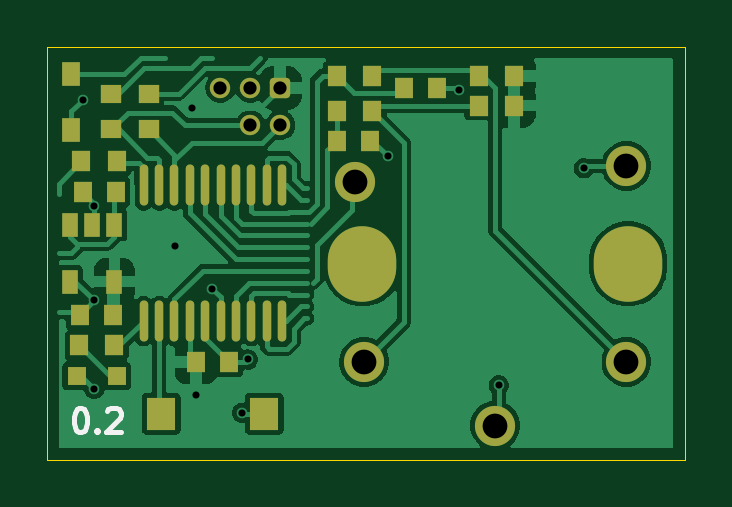
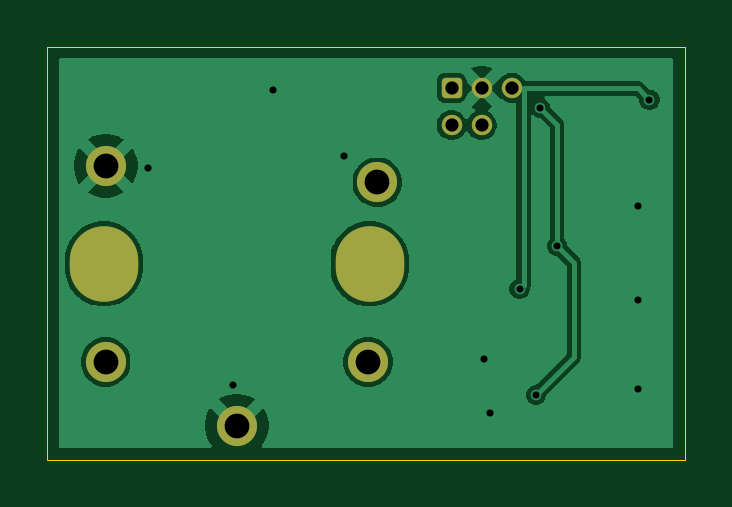
Circuit board: 11 layer files. Board 27.0 x 17.5 mm.
- bottom_copper: vm_rotary_button_0.2-B_Cu.gbl (19933 bytes)
- bottom_mask: vm_rotary_button_0.2-B_Mask.gbs (1487 bytes)
- paste: vm_rotary_button_0.2-B_Paste.gbp (473 bytes)
- bottom_silk: vm_rotary_button_0.2-B_Silkscreen.gbo (474 bytes)
- outline: vm_rotary_button_0.2-Edge_Cuts.gm1 (608 bytes)
- top_copper: vm_rotary_button_0.2-F_Cu.gtl (42819 bytes)
- top_mask: vm_rotary_button_0.2-F_Mask.gts (3266 bytes)
- paste: vm_rotary_button_0.2-F_Paste.gtp (2252 bytes)
- top_silk: vm_rotary_button_0.2-F_Silkscreen.gto (2038 bytes)
- drill: vm_rotary_button_0.2-NPTH.drl (269 bytes)
- drill: vm_rotary_button_0.2-PTH.drl (883 bytes)

=== bottom_copper: vm_rotary_button_0.2-B_Cu.gbl (19933 bytes, source omitted) ===
=== bottom_mask: vm_rotary_button_0.2-B_Mask.gbs (1487 bytes, source withheld) ===
=== paste: vm_rotary_button_0.2-B_Paste.gbp ===
%TF.GenerationSoftware,KiCad,Pcbnew,9.0.0*%
%TF.CreationDate,2025-03-28T14:33:02+00:00*%
%TF.ProjectId,vm_rotary_button_0.2,766d5f72-6f74-4617-9279-5f627574746f,v0.2*%
%TF.SameCoordinates,PX5742de0PY47868c0*%
%TF.FileFunction,Paste,Bot*%
%TF.FilePolarity,Positive*%
%FSLAX45Y45*%
G04 Gerber Fmt 4.5, Leading zero omitted, Abs format (unit mm)*
G04 Created by KiCad (PCBNEW 9.0.0) date 2025-03-28 14:33:02*
%MOMM*%
%LPD*%
G01*
G04 APERTURE LIST*
G04 APERTURE END LIST*
M02*

=== bottom_silk: vm_rotary_button_0.2-B_Silkscreen.gbo ===
%TF.GenerationSoftware,KiCad,Pcbnew,9.0.0*%
%TF.CreationDate,2025-03-28T14:33:02+00:00*%
%TF.ProjectId,vm_rotary_button_0.2,766d5f72-6f74-4617-9279-5f627574746f,v0.2*%
%TF.SameCoordinates,PX5742de0PY47868c0*%
%TF.FileFunction,Legend,Bot*%
%TF.FilePolarity,Positive*%
%FSLAX45Y45*%
G04 Gerber Fmt 4.5, Leading zero omitted, Abs format (unit mm)*
G04 Created by KiCad (PCBNEW 9.0.0) date 2025-03-28 14:33:02*
%MOMM*%
%LPD*%
G01*
G04 APERTURE LIST*
G04 APERTURE END LIST*
M02*

=== outline: vm_rotary_button_0.2-Edge_Cuts.gm1 ===
%TF.GenerationSoftware,KiCad,Pcbnew,9.0.0*%
%TF.CreationDate,2025-03-28T14:33:02+00:00*%
%TF.ProjectId,vm_rotary_button_0.2,766d5f72-6f74-4617-9279-5f627574746f,v0.2*%
%TF.SameCoordinates,PX5742de0PY47868c0*%
%TF.FileFunction,Profile,NP*%
%FSLAX45Y45*%
G04 Gerber Fmt 4.5, Leading zero omitted, Abs format (unit mm)*
G04 Created by KiCad (PCBNEW 9.0.0) date 2025-03-28 14:33:02*
%MOMM*%
%LPD*%
G01*
G04 APERTURE LIST*
%TA.AperFunction,Profile*%
%ADD10C,0.050000*%
%TD*%
G04 APERTURE END LIST*
D10*
X-1350000Y875000D02*
X1350000Y875000D01*
X1350000Y-875000D01*
X-1350000Y-875000D01*
X-1350000Y875000D01*
M02*

=== top_copper: vm_rotary_button_0.2-F_Cu.gtl (42819 bytes, source omitted) ===
=== top_mask: vm_rotary_button_0.2-F_Mask.gts ===
%TF.GenerationSoftware,KiCad,Pcbnew,9.0.0*%
%TF.CreationDate,2025-03-28T14:33:02+00:00*%
%TF.ProjectId,vm_rotary_button_0.2,766d5f72-6f74-4617-9279-5f627574746f,v0.2*%
%TF.SameCoordinates,PX5742de0PY47868c0*%
%TF.FileFunction,Soldermask,Top*%
%TF.FilePolarity,Negative*%
%FSLAX45Y45*%
G04 Gerber Fmt 4.5, Leading zero omitted, Abs format (unit mm)*
G04 Created by KiCad (PCBNEW 9.0.0) date 2025-03-28 14:33:02*
%MOMM*%
%LPD*%
G01*
G04 APERTURE LIST*
G04 Aperture macros list*
%AMRoundRect*
0 Rectangle with rounded corners*
0 $1 Rounding radius*
0 $2 $3 $4 $5 $6 $7 $8 $9 X,Y pos of 4 corners*
0 Add a 4 corners polygon primitive as box body*
4,1,4,$2,$3,$4,$5,$6,$7,$8,$9,$2,$3,0*
0 Add four circle primitives for the rounded corners*
1,1,$1+$1,$2,$3*
1,1,$1+$1,$4,$5*
1,1,$1+$1,$6,$7*
1,1,$1+$1,$8,$9*
0 Add four rect primitives between the rounded corners*
20,1,$1+$1,$2,$3,$4,$5,0*
20,1,$1+$1,$4,$5,$6,$7,0*
20,1,$1+$1,$6,$7,$8,$9,0*
20,1,$1+$1,$8,$9,$2,$3,0*%
G04 Aperture macros list end*
%ADD10RoundRect,0.172720X-0.259080X-0.259080X0.259080X-0.259080X0.259080X0.259080X-0.259080X0.259080X0*%
%ADD11C,0.863600*%
%ADD12R,0.860000X0.810000*%
%ADD13R,0.700000X1.000000*%
%ADD14R,0.800000X0.800000*%
%ADD15R,0.810000X0.860000*%
%ADD16R,0.800000X0.900000*%
%ADD17O,0.360000X1.740000*%
%ADD18O,2.900000X3.200000*%
%ADD19C,1.700000*%
%ADD20R,1.230000X1.360000*%
%ADD21R,0.750000X1.000000*%
G04 APERTURE END LIST*
D10*
%TO.C,J1*%
X-362500Y700000D03*
D11*
X-362500Y542520D03*
X-489500Y700000D03*
X-489500Y542520D03*
X-616500Y700000D03*
%TD*%
D12*
%TO.C,R7*%
X-920000Y525000D03*
X-920000Y675000D03*
%TD*%
D13*
%TO.C,U2*%
X-1065000Y120000D03*
X-1160000Y120000D03*
X-1255000Y120000D03*
X-1255000Y-120000D03*
X-1065000Y-120000D03*
%TD*%
D14*
%TO.C,D1*%
X-1055000Y-520000D03*
X-1225000Y-520000D03*
%TD*%
D12*
%TO.C,R6*%
X-1080000Y525000D03*
X-1080000Y675000D03*
%TD*%
D15*
%TO.C,R13*%
X-122900Y600000D03*
X27100Y600000D03*
%TD*%
D16*
%TO.C,C3*%
X-1070000Y-260000D03*
X-1210000Y-260000D03*
%TD*%
D17*
%TO.C,U1*%
X-941000Y-287000D03*
X-876000Y-287000D03*
X-811000Y-287000D03*
X-746000Y-287000D03*
X-680000Y-287000D03*
X-615000Y-287000D03*
X-550000Y-287000D03*
X-485000Y-287000D03*
X-420000Y-287000D03*
X-355000Y-287000D03*
X-355000Y287000D03*
X-420000Y287000D03*
X-485000Y287000D03*
X-550000Y287000D03*
X-615000Y287000D03*
X-680000Y287000D03*
X-746000Y287000D03*
X-811000Y287000D03*
X-876000Y287000D03*
X-941000Y287000D03*
%TD*%
D18*
%TO.C,SW2*%
X1110100Y-45000D03*
X-14900Y-45000D03*
D19*
X1102100Y-460000D03*
X-7900Y-460000D03*
X1102100Y370000D03*
X-47900Y300000D03*
X547100Y-730000D03*
%TD*%
D15*
%TO.C,R12*%
X-122900Y750000D03*
X27100Y750000D03*
%TD*%
D16*
%TO.C,C5*%
X17000Y475000D03*
X-123000Y475000D03*
%TD*%
D20*
%TO.C,SW1*%
X-430000Y-680000D03*
X-866000Y-680000D03*
%TD*%
D15*
%TO.C,R10*%
X627100Y625000D03*
X477100Y625000D03*
%TD*%
%TO.C,R11*%
X627100Y750000D03*
X477100Y750000D03*
%TD*%
%TO.C,R5*%
X-1055000Y390000D03*
X-1205000Y390000D03*
%TD*%
D16*
%TO.C,C1*%
X-720000Y-460000D03*
X-580000Y-460000D03*
%TD*%
%TO.C,C2*%
X-1060000Y260000D03*
X-1200000Y260000D03*
%TD*%
D15*
%TO.C,R1*%
X-1065000Y-390000D03*
X-1215000Y-390000D03*
%TD*%
D16*
%TO.C,C4*%
X162000Y700000D03*
X302000Y700000D03*
%TD*%
D21*
%TO.C,D2*%
X-1250000Y757000D03*
X-1250000Y523000D03*
%TD*%
M02*

=== paste: vm_rotary_button_0.2-F_Paste.gtp ===
%TF.GenerationSoftware,KiCad,Pcbnew,9.0.0*%
%TF.CreationDate,2025-03-28T14:33:02+00:00*%
%TF.ProjectId,vm_rotary_button_0.2,766d5f72-6f74-4617-9279-5f627574746f,v0.2*%
%TF.SameCoordinates,PX5742de0PY47868c0*%
%TF.FileFunction,Paste,Top*%
%TF.FilePolarity,Positive*%
%FSLAX45Y45*%
G04 Gerber Fmt 4.5, Leading zero omitted, Abs format (unit mm)*
G04 Created by KiCad (PCBNEW 9.0.0) date 2025-03-28 14:33:02*
%MOMM*%
%LPD*%
G01*
G04 APERTURE LIST*
%ADD10R,0.860000X0.810000*%
%ADD11R,0.700000X1.000000*%
%ADD12R,0.800000X0.800000*%
%ADD13R,0.810000X0.860000*%
%ADD14R,0.800000X0.900000*%
%ADD15O,0.360000X1.740000*%
%ADD16R,1.230000X1.360000*%
%ADD17R,0.750000X1.000000*%
G04 APERTURE END LIST*
D10*
%TO.C,R7*%
X-920000Y525000D03*
X-920000Y675000D03*
%TD*%
D11*
%TO.C,U2*%
X-1065000Y120000D03*
X-1160000Y120000D03*
X-1255000Y120000D03*
X-1255000Y-120000D03*
X-1065000Y-120000D03*
%TD*%
D12*
%TO.C,D1*%
X-1055000Y-520000D03*
X-1225000Y-520000D03*
%TD*%
D10*
%TO.C,R6*%
X-1080000Y525000D03*
X-1080000Y675000D03*
%TD*%
D13*
%TO.C,R13*%
X-122900Y600000D03*
X27100Y600000D03*
%TD*%
D14*
%TO.C,C3*%
X-1070000Y-260000D03*
X-1210000Y-260000D03*
%TD*%
D15*
%TO.C,U1*%
X-941000Y-287000D03*
X-876000Y-287000D03*
X-811000Y-287000D03*
X-746000Y-287000D03*
X-680000Y-287000D03*
X-615000Y-287000D03*
X-550000Y-287000D03*
X-485000Y-287000D03*
X-420000Y-287000D03*
X-355000Y-287000D03*
X-355000Y287000D03*
X-420000Y287000D03*
X-485000Y287000D03*
X-550000Y287000D03*
X-615000Y287000D03*
X-680000Y287000D03*
X-746000Y287000D03*
X-811000Y287000D03*
X-876000Y287000D03*
X-941000Y287000D03*
%TD*%
D13*
%TO.C,R12*%
X-122900Y750000D03*
X27100Y750000D03*
%TD*%
D14*
%TO.C,C5*%
X17000Y475000D03*
X-123000Y475000D03*
%TD*%
D16*
%TO.C,SW1*%
X-430000Y-680000D03*
X-866000Y-680000D03*
%TD*%
D13*
%TO.C,R10*%
X627100Y625000D03*
X477100Y625000D03*
%TD*%
%TO.C,R11*%
X627100Y750000D03*
X477100Y750000D03*
%TD*%
%TO.C,R5*%
X-1055000Y390000D03*
X-1205000Y390000D03*
%TD*%
D14*
%TO.C,C1*%
X-720000Y-460000D03*
X-580000Y-460000D03*
%TD*%
%TO.C,C2*%
X-1060000Y260000D03*
X-1200000Y260000D03*
%TD*%
D13*
%TO.C,R1*%
X-1065000Y-390000D03*
X-1215000Y-390000D03*
%TD*%
D14*
%TO.C,C4*%
X162000Y700000D03*
X302000Y700000D03*
%TD*%
D17*
%TO.C,D2*%
X-1250000Y757000D03*
X-1250000Y523000D03*
%TD*%
M02*

=== top_silk: vm_rotary_button_0.2-F_Silkscreen.gto ===
%TF.GenerationSoftware,KiCad,Pcbnew,9.0.0*%
%TF.CreationDate,2025-03-28T14:33:02+00:00*%
%TF.ProjectId,vm_rotary_button_0.2,766d5f72-6f74-4617-9279-5f627574746f,v0.2*%
%TF.SameCoordinates,PX5742de0PY47868c0*%
%TF.FileFunction,Legend,Top*%
%TF.FilePolarity,Positive*%
%FSLAX45Y45*%
G04 Gerber Fmt 4.5, Leading zero omitted, Abs format (unit mm)*
G04 Created by KiCad (PCBNEW 9.0.0) date 2025-03-28 14:33:02*
%MOMM*%
%LPD*%
G01*
G04 APERTURE LIST*
%ADD10C,0.200000*%
G04 APERTURE END LIST*
D10*
X-1213985Y-656722D02*
X-1204461Y-656722D01*
X-1204461Y-656722D02*
X-1194938Y-661484D01*
X-1194938Y-661484D02*
X-1190176Y-666246D01*
X-1190176Y-666246D02*
X-1185414Y-675770D01*
X-1185414Y-675770D02*
X-1180652Y-694817D01*
X-1180652Y-694817D02*
X-1180652Y-718627D01*
X-1180652Y-718627D02*
X-1185414Y-737674D01*
X-1185414Y-737674D02*
X-1190176Y-747198D01*
X-1190176Y-747198D02*
X-1194938Y-751960D01*
X-1194938Y-751960D02*
X-1204461Y-756722D01*
X-1204461Y-756722D02*
X-1213985Y-756722D01*
X-1213985Y-756722D02*
X-1223509Y-751960D01*
X-1223509Y-751960D02*
X-1228271Y-747198D01*
X-1228271Y-747198D02*
X-1233033Y-737674D01*
X-1233033Y-737674D02*
X-1237795Y-718627D01*
X-1237795Y-718627D02*
X-1237795Y-694817D01*
X-1237795Y-694817D02*
X-1233033Y-675770D01*
X-1233033Y-675770D02*
X-1228271Y-666246D01*
X-1228271Y-666246D02*
X-1223509Y-661484D01*
X-1223509Y-661484D02*
X-1213985Y-656722D01*
X-1137795Y-747198D02*
X-1133033Y-751960D01*
X-1133033Y-751960D02*
X-1137795Y-756722D01*
X-1137795Y-756722D02*
X-1142557Y-751960D01*
X-1142557Y-751960D02*
X-1137795Y-747198D01*
X-1137795Y-747198D02*
X-1137795Y-756722D01*
X-1094938Y-666246D02*
X-1090176Y-661484D01*
X-1090176Y-661484D02*
X-1080652Y-656722D01*
X-1080652Y-656722D02*
X-1056842Y-656722D01*
X-1056842Y-656722D02*
X-1047318Y-661484D01*
X-1047318Y-661484D02*
X-1042557Y-666246D01*
X-1042557Y-666246D02*
X-1037795Y-675770D01*
X-1037795Y-675770D02*
X-1037795Y-685293D01*
X-1037795Y-685293D02*
X-1042557Y-699579D01*
X-1042557Y-699579D02*
X-1099699Y-756722D01*
X-1099699Y-756722D02*
X-1037795Y-756722D01*
M02*

=== drill: vm_rotary_button_0.2-NPTH.drl ===
M48
; DRILL file {KiCad 9.0.0} date 2025-03-28T14:33:02+0000
; FORMAT={-:-/ absolute / metric / decimal}
; #@! TF.CreationDate,2025-03-28T14:33:02+00:00
; #@! TF.GenerationSoftware,Kicad,Pcbnew,9.0.0
; #@! TF.FileFunction,NonPlated,1,2,NPTH
FMAT,2
METRIC
%
G90
G05
M30

=== drill: vm_rotary_button_0.2-PTH.drl ===
M48
; DRILL file {KiCad 9.0.0} date 2025-03-28T14:33:02+0000
; FORMAT={-:-/ absolute / metric / decimal}
; #@! TF.CreationDate,2025-03-28T14:33:02+00:00
; #@! TF.GenerationSoftware,Kicad,Pcbnew,9.0.0
; #@! TF.FileFunction,Plated,1,2,PTH
FMAT,2
METRIC
; #@! TA.AperFunction,Plated,PTH,ViaDrill
T1C0.300
; #@! TA.AperFunction,Plated,PTH,ComponentDrill
T2C0.559
; #@! TA.AperFunction,Plated,PTH,ComponentDrill
T3C1.050
; #@! TA.AperFunction,Plated,PTH,ComponentDrill
T4C2.050
%
G90
G05
T1
X-12.0Y6.5
X-11.5Y2.0
X-11.5Y-2.0
X-11.5Y-5.75
X-8.1Y0.3
X-7.375Y6.158
X-7.2Y-6.0
X-6.5Y-1.5
X-5.25Y-6.75
X-5.0Y-4.5
X0.921Y4.1
X3.921Y6.9
X5.621Y-5.6
X9.221Y3.6
T2
X-6.165Y7.0
X-4.895Y7.0
X-4.895Y5.425
X-3.625Y7.0
X-3.625Y5.425
T3
X-0.479Y3.0
X-0.079Y-4.6
X5.471Y-7.3
X11.021Y3.7
X11.021Y-4.6
T4
G00X-0.149Y-0.575
M15
G01X-0.149Y-0.325
M16
G05
G00X11.101Y-0.575
M15
G01X11.101Y-0.325
M16
G05
M30

